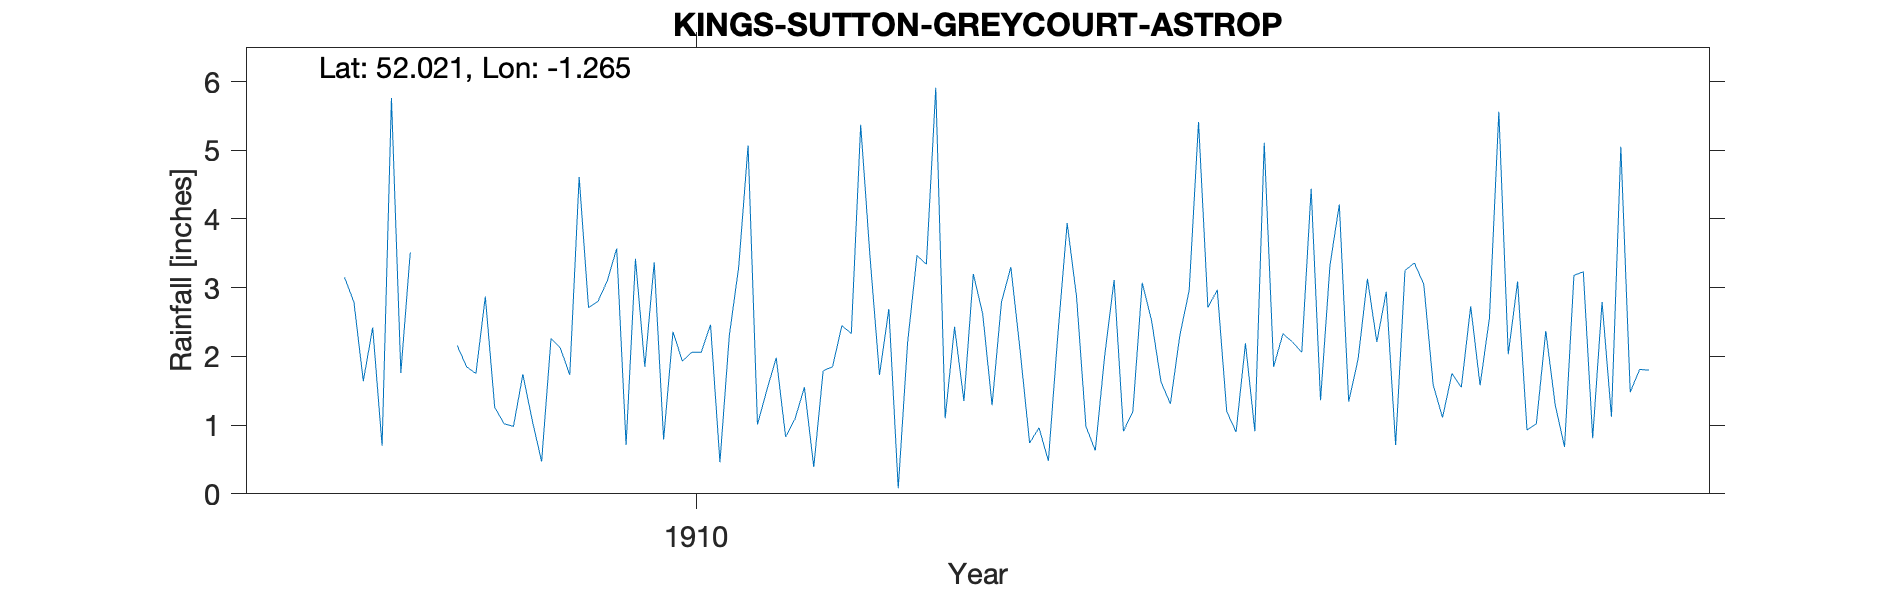

The table this chart was drawn from, first rows:
KINGS-SUTTON-GREYCOURT-ASTROP, , , , , , , , , , , , , , , , , , , , 
Grid ref, SP505361, Long, -1.265, Lat, 52.02, Elevation, 338, ft, , , , , , , , , , , , 
Station no, RR7049, , , , , , , , , , , , , , , , , , , 
, 1900, 1901, 1902, 1903, 1904, 1905, 1906, 1907, 1908, 1909, 1910, 1911, 1912, 1913, 1914, 1915, 1916, 1917, 1918, 1919
January, , , , , , , , , -999, 1.07, 1.85, 1.01, 3.44, 2.62, 0.63, 2.71, 1.36, 1.59, 2.37, 
February, , , , , , , , , -999, 0.47, 3.37, 1.51, 1.73, 1.29, 2.01, 2.97, 3.32, 1.11, 1.3, 
March, , , , , , , , , -999, 2.26, 0.79, 1.98, 2.69, 2.79, 3.11, 1.2, 4.21, 1.75, 0.68, 
April, , , , , , , , , -999, 2.12, 2.36, 0.83, 0.08, 3.3, 0.91, 0.9, 1.34, 1.55, 3.18, 
May, , , , , , , , 3.15, 2.16, 1.73, 1.93, 1.09, 2.2, 2.07, 1.2, 2.19, 1.96, 2.73, 3.23, 
June, , , , , , , , 2.79, 1.85, 4.61, 2.06, 1.55, 3.47, 0.74, 3.07, 0.91, 3.13, 1.58, 0.81, 
July, , , , , , , , 1.64, 1.75, 2.71, 2.06, 0.39, 3.34, 0.96, 2.52, 5.11, 2.21, 2.56, 2.79, 
August, , , , , , , , 2.42, 2.87, 2.8, 2.46, 1.79, 5.91, 0.48, 1.63, 1.85, 2.94, 5.56, 1.12, 
September, , , , , , , , 0.7, 1.26, 3.1, 0.46, 1.85, 1.1, 2.3, 1.31, 2.33, 0.71, 2.03, 5.05, 
October, , , , , , , , 5.76, 1.02, 3.57, 2.3, 2.45, 2.43, 3.94, 2.3, 2.21, 3.25, 3.09, 1.48, 
November, , , , , , , , 1.76, 0.98, 0.71, 3.3, 2.33, 1.35, 2.87, 2.96, 2.06, 3.36, 0.93, 1.81, 
December, , , , , , , , 3.51, 1.74, 3.42, 5.07, 5.37, 3.2, 0.98, 5.41, 4.44, 3.05, 1.02, 1.8, 
Total, , , , , , , , , 22.13, 28.57, 28.01, 22.15, 30.94, 24.34, 27.06, 28.88, 30.84, 25.5, 25.62, 
1908 Jan-Apr -999 (8.5), , , , , , , , , , , , , , , , , , , , 
